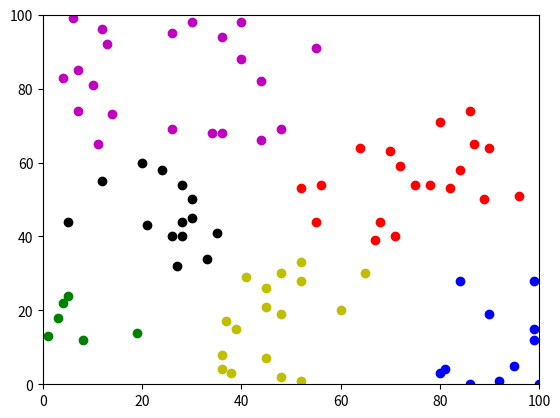

Write the Python code that produced this figure. (Note: this script raises an exception after producing the figure.)
import matplotlib.pyplot as plt
from numpy import random as randomN
from itertools import combinations
from math import sqrt
import random


class Point(object):

    def __init__(self, x, y):
        self.x = x
        self.y = y


class Cluster(object):

    def __init__(self, point):
        self.listOfPoint = []
        self.len = 1
        self.listOfPoint.append(point)
        self.centroid = point
        self.sum1 = point.x
        self.sum2 = point.y
        self.ray = 0

    def addPoint(self, point):
        self.listOfPoint.append(point)
        self.len += 1
        self.sum1 += point.x
        self.sum2 += point.y
        self.computeCentroid()
        self.ray = 0
        for point in self.listOfPoint:
            self.ray += self.euclideanDistPoint(point)
        self.ray = self.ray/self.len

    def computeCentroid(self):
        self.centroid = Point(self.sum1/self.len, self.sum2/self.len)

    def euclideanDist(self, other):
        c1 = self.centroid
        c2 = other.centroid
        return sqrt(sum([pow(c1.x-c2.x, 2), pow(c1.y-c2.y, 2)]))

    def euclideanDistPoint(self, point):
        c1 = self.centroid
        c2 = point
        return sqrt(sum([pow(c1.x-c2.x, 2), pow(c1.y-c2.y, 2)]))


def genSample(size):
    return [randomN.random_integers(0, 100, 2) for x in range(size)]


def hierarchyClustering(clusters, numclusters):
    setClusters = set(clusters)
    numtot = len(setClusters)
    if(numtot <= numclusters):
        return clusters
    while numtot > numclusters:
        combList = combinations(setClusters, 2)
        listDistance = []
        for x, y in combList:
            print(x.centroid, y.centroid)
            listDistance.append((x.euclideanDist(y), (x, y)))
        coupleMinDistance = min(listDistance, key=lambda x: x[0])
        print(coupleMinDistance[1][1].listOfPoint)
        for point in coupleMinDistance[1][1].listOfPoint:
            print(point)
            coupleMinDistance[1][0].addPoint(point)
        setClusters.remove(coupleMinDistance[1][1])
        numtot = len(setClusters)
    return setClusters


setcolor = ['b', 'r', 'g', 'y', 'm', 'k', 'w', 'c']


def plotClusters(setClusters):
    plt.axis([0, 100, 0, 100])
    i = 0
    for cluster in setClusters:
        l = cluster.listOfPoint
        list1 = []
        list2 = []
        for point in l:
            list1.append(point.x)
            list2.append(point.y)
        plt.plot(list1, list2, 'o'+setcolor[i])
        i += 1
        if i > 7:
            i = 0
    plt.show()

powers2 = [pow(2, i) for i in range(1, 10)]


def meanrayClusters(setClusters):
    sumray = 0
    for cluster in setClusters:
        sumray += cluster.ray
    return sumray/len(setClusters)


def addPointsToSet(k_points, setPoint, numToAdd):
    for i in range(numToAdd):
        point = random.sample(setPoint, 1)
        k_points.add(point)
        setPoint.remove(point)


def k_means(points):
    setPoint = set(points)
    first = random.sample(setPoint, 1)[0]
    k_points = set()
    k_points.add(first)
    setPoint.remove(first)
    setClusters = {Cluster(list(point)) for point in k_points}
    k_means_core(setPoint, setClusters)
    meanray = meanrayClusters(setClusters)
    for pow2 in powers2:
        addPointsToSet(k_points, setPoint, pow2 - len(k_points))
        setClusters = {Cluster(point) for point in k_points}
        k_means_core(setPoint, setClusters)
        currmeanray = meanrayClusters(setClusters)
        if(abs(currmeanray-meanray) < 5):
            break
        meanray = currmeanray
    return setClusters


def k_means_core(setPoint, setClusters):
    for point in setPoint:
        distances = [(cluster.euclideanDistPoint(point), cluster)
                     for cluster in setClusters]
        mindist = min(distances, key=lambda x: x[0])
        selectedcluster = mindist[1]
        selectedcluster.addPoint(point)

if __name__ == '__main__':
    listOfPoint = genSample(100)
    listOfPoint = [Point(p[0], p[1]) for p in listOfPoint]
    # print(listOfPoint)
    list1 = []
    list2 = []
    plt.axis([0, 100, 0, 100])
    listOfCluster = [Cluster(point) for point in listOfPoint]
    setClusters = hierarchyClustering(listOfCluster, 7)
    plotClusters(setClusters)
    listOfPoint1 = [(point[0], point[1]) for point in listOfPoint]
    print(listOfPoint1)
    setClusters = k_means(listOfPoint1)
